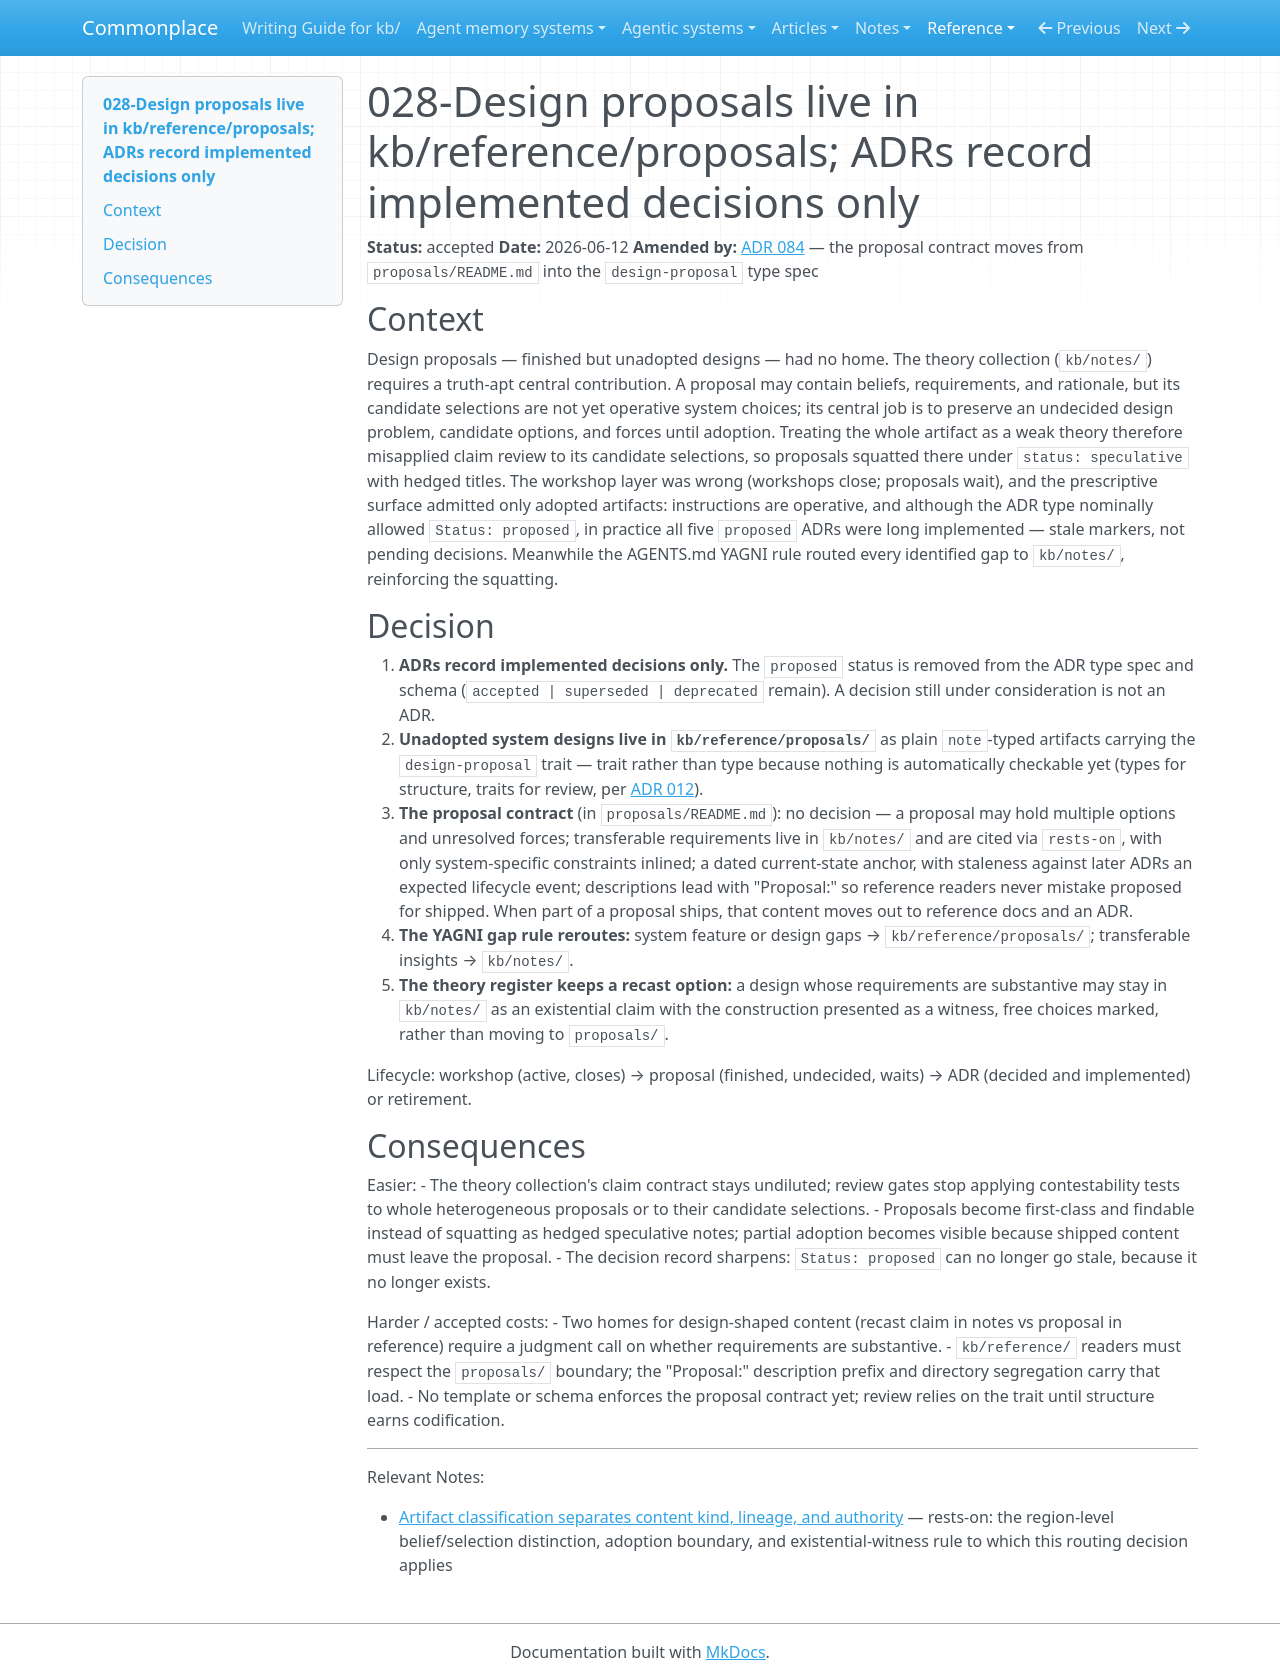

repository: zby/commonplace · page: reference/adr/028-design-proposals-live-in-reference-proposals/index.html · generator: mkdocs

---
description: "Routes unadopted system designs to kb/reference/proposals, reserves ADRs for implemented decisions, and splits YAGNI gaps from transferable theoretical insights"
type: reference/types/adr.md
tags: []
status: accepted
---

# 028-Design proposals live in kb/reference/proposals; ADRs record implemented decisions only

**Status:** accepted
**Date:** 2026-06-12
**Amended by:** [ADR 084](./084-kind-rules-live-in-type-specs-and-operations-in-instructions.md) — the proposal contract moves from `proposals/README.md` into the `design-proposal` type spec

## Context

Design proposals — finished but unadopted designs — had no home. The theory collection (`kb/notes/`) requires a truth-apt central contribution. A proposal may contain beliefs, requirements, and rationale, but its candidate selections are not yet operative system choices; its central job is to preserve an undecided design problem, candidate options, and forces until adoption. Treating the whole artifact as a weak theory therefore misapplied claim review to its candidate selections, so proposals squatted there under `status: speculative` with hedged titles. The workshop layer was wrong (workshops close; proposals wait), and the prescriptive surface admitted only adopted artifacts: instructions are operative, and although the ADR type nominally allowed `Status: proposed`, in practice all five `proposed` ADRs were long implemented — stale markers, not pending decisions. Meanwhile the AGENTS.md YAGNI rule routed every identified gap to `kb/notes/`, reinforcing the squatting.

## Decision

1. **ADRs record implemented decisions only.** The `proposed` status is removed from the ADR type spec and schema (`accepted | superseded | deprecated` remain). A decision still under consideration is not an ADR.
2. **Unadopted system designs live in `kb/reference/proposals/`** as plain `note`-typed artifacts carrying the `design-proposal` trait — trait rather than type because nothing is automatically checkable yet (types for structure, traits for review, per [ADR 012](./012-types-for-structure-traits-for-review.md)).
3. **The proposal contract** (in `proposals/README.md`): no decision — a proposal may hold multiple options and unresolved forces; transferable requirements live in `kb/notes/` and are cited via `rests-on`, with only system-specific constraints inlined; a dated current-state anchor, with staleness against later ADRs an expected lifecycle event; descriptions lead with "Proposal:" so reference readers never mistake proposed for shipped. When part of a proposal ships, that content moves out to reference docs and an ADR.
4. **The YAGNI gap rule reroutes:** system feature or design gaps → `kb/reference/proposals/`; transferable insights → `kb/notes/`.
5. **The theory register keeps a recast option:** a design whose requirements are substantive may stay in `kb/notes/` as an existential claim with the construction presented as a witness, free choices marked, rather than moving to `proposals/`.

Lifecycle: workshop (active, closes) → proposal (finished, undecided, waits) → ADR (decided and implemented) or retirement.

## Consequences

Easier:
- The theory collection's claim contract stays undiluted; review gates stop applying contestability tests to whole heterogeneous proposals or to their candidate selections.
- Proposals become first-class and findable instead of squatting as hedged speculative notes; partial adoption becomes visible because shipped content must leave the proposal.
- The decision record sharpens: `Status: proposed` can no longer go stale, because it no longer exists.

Harder / accepted costs:
- Two homes for design-shaped content (recast claim in notes vs proposal in reference) require a judgment call on whether requirements are substantive.
- `kb/reference/` readers must respect the `proposals/` boundary; the "Proposal:" description prefix and directory segregation carry that load.
- No template or schema enforces the proposal contract yet; review relies on the trait until structure earns codification.

---

Relevant Notes:

- [Artifact classification separates content kind, lineage, and authority](../../theory/artifact-classification-separates-content-kind-lineage-and-authority.md) — rests-on: the region-level belief/selection distinction, adoption boundary, and existential-witness rule to which this routing decision applies
